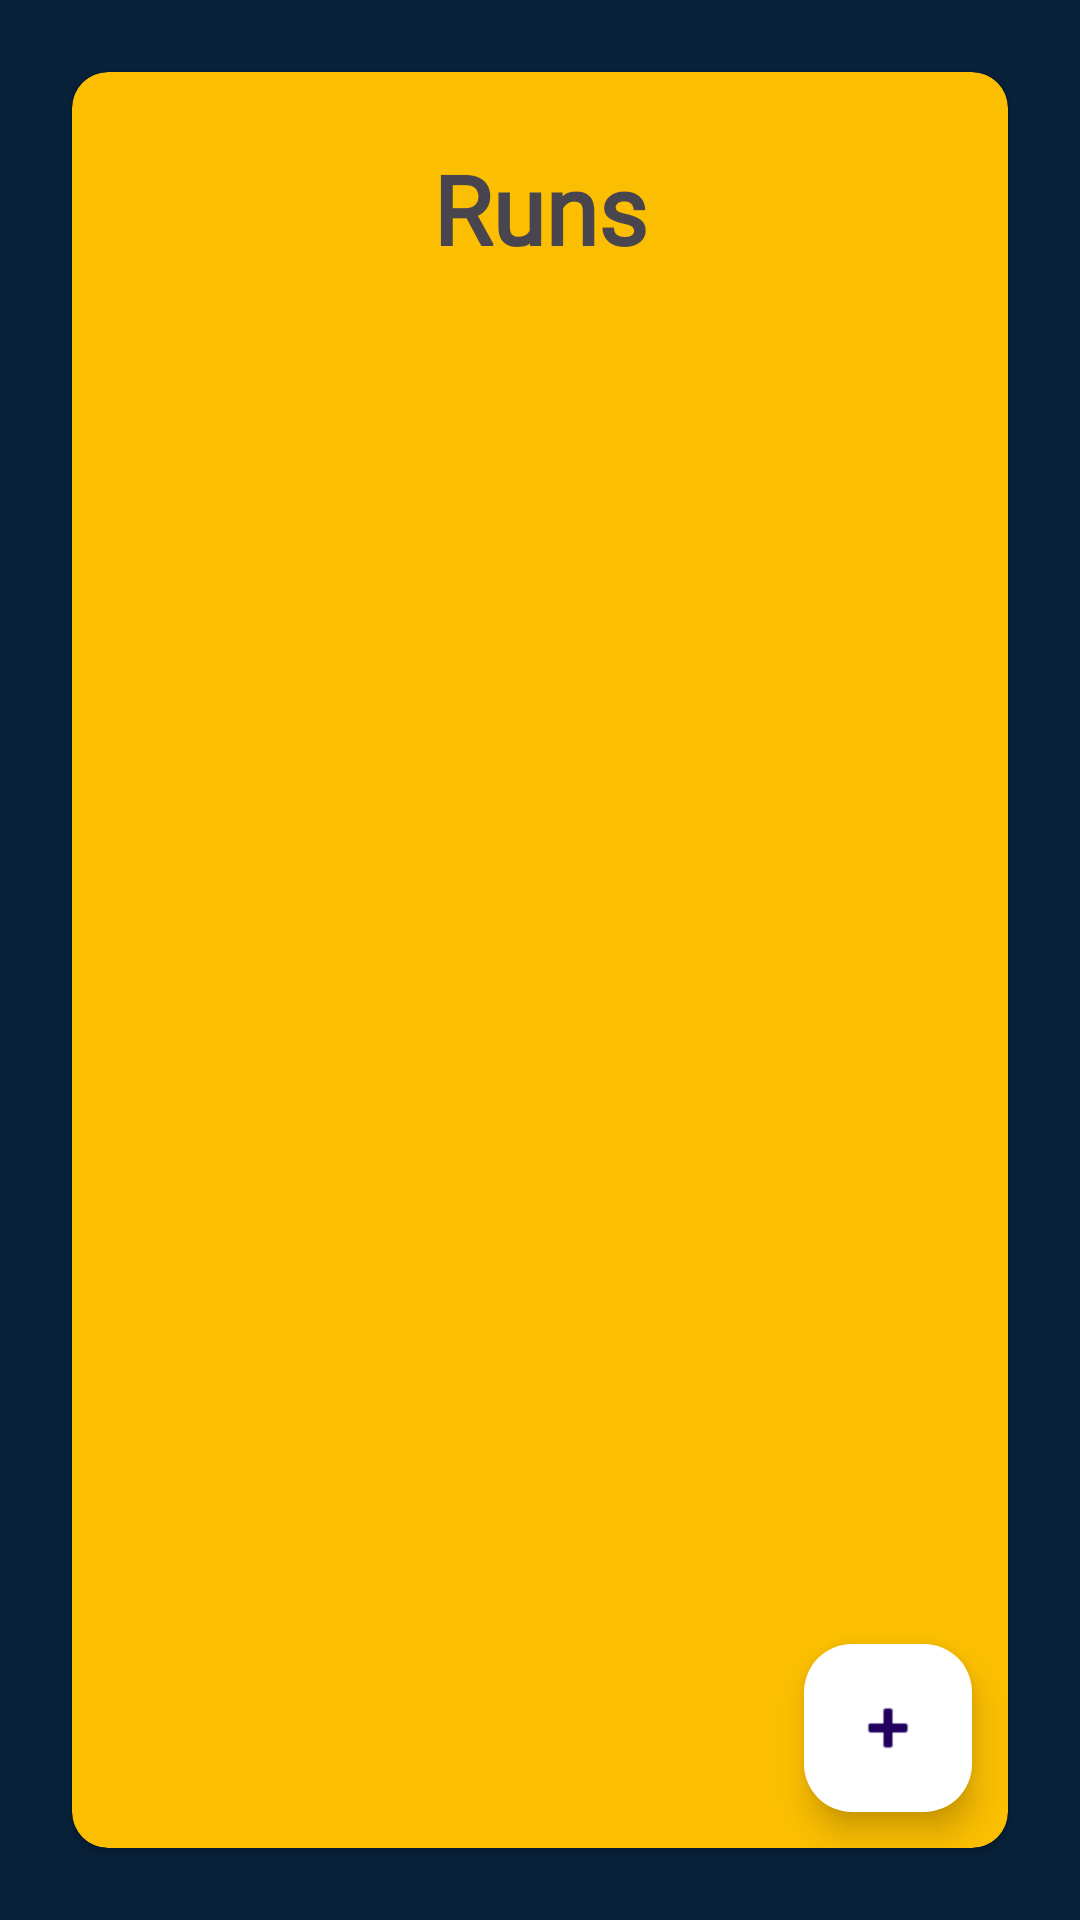

The Android layout XML behind this screen, and the referenced resources:
<!-- AndroidManifest.xml: application theme Theme.RunA2B -->
<!-- res/layout/fragment_runs_recycler.xml -->
<?xml version="1.0" encoding="utf-8"?>
<androidx.constraintlayout.widget.ConstraintLayout xmlns:android="http://schemas.android.com/apk/res/android"
    xmlns:tools="http://schemas.android.com/tools"
    android:layout_width="match_parent"
    android:layout_height="match_parent"
    xmlns:app="http://schemas.android.com/apk/res-auto"
    android:layout_gravity="center"
    android:background="@color/blue"
    tools:context=".RunsRecyclerFragment">

    <androidx.cardview.widget.CardView
        android:layout_width="0dp"
        android:layout_height="0dp"
        android:layout_margin="24dp"
        app:cardCornerRadius="12dp"
        app:layout_constraintBottom_toBottomOf="parent"
        app:layout_constraintEnd_toEndOf="parent"
        app:layout_constraintStart_toStartOf="parent"
        app:layout_constraintTop_toTopOf="parent"
        android:backgroundTint="@color/yellow">

    <TextView
        android:layout_width="match_parent"
        android:layout_height="wrap_content"
        android:layout_marginTop="24dp"
        android:fontFamily="@font/quantico_bold"
        android:text="@string/runs_recycler_title"
        android:textAlignment="center"
        android:textSize="32sp"
        android:textStyle="bold" />

    <androidx.recyclerview.widget.RecyclerView
        android:id="@+id/recycle_view_runs"
        android:layout_width="match_parent"
        android:layout_height="match_parent"
        android:layout_marginLeft="24dp"
        android:layout_marginTop="72dp"
        android:layout_marginRight="24dp"
        android:layout_marginBottom="24dp"
        tools:itemCount="7"
        tools:listitem="@layout/list_item_run" />

    <com.google.android.material.floatingactionbutton.FloatingActionButton
        android:id="@+id/fab_add"
        android:layout_width="wrap_content"
        android:layout_height="wrap_content"
        android:layout_gravity="bottom|end"
        android:layout_marginEnd="12dp"
        android:layout_marginBottom="12dp"
        android:backgroundTint="@color/white"
        android:contentDescription="@string/text_add_run"
        android:src="@android:drawable/ic_input_add" />

    </androidx.cardview.widget.CardView>

</androidx.constraintlayout.widget.ConstraintLayout>
<!-- res/layout/list_item_run.xml (included above) -->
<?xml version="1.0" encoding="utf-8"?>
<androidx.cardview.widget.CardView xmlns:android="http://schemas.android.com/apk/res/android"
    xmlns:app="http://schemas.android.com/apk/res-auto"
    xmlns:tools="http://schemas.android.com/tools"
    android:layout_width="match_parent"
    android:layout_height="wrap_content"
    android:backgroundTint="@color/blue"
    app:cardCornerRadius="12dp"
    tools:layout_marginBottom="12dp">

    <androidx.constraintlayout.widget.ConstraintLayout
        android:layout_width="match_parent"
        android:layout_height="match_parent"
        android:padding="12dp">

        <TextView
            android:id="@+id/tv_distance"
            android:layout_width="wrap_content"
            android:layout_height="wrap_content"
            android:fontFamily="@font/quantico_bold"
            android:textAlignment="center"
            android:textColor="@color/white"
            android:textSize="20sp"
            android:textStyle="bold"
            app:layout_constraintBottom_toBottomOf="parent"
            app:layout_constraintEnd_toEndOf="parent"
            app:layout_constraintStart_toStartOf="parent"
            tools:text="12.00km" />

        <TextView
            android:fontFamily="@font/quantico_bold"
            android:id="@+id/tv_name"
            android:layout_width="wrap_content"
            android:layout_height="wrap_content"
            android:textColor="@color/yellow"
            android:textSize="16sp"
            android:textStyle="bold"
            app:layout_constraintStart_toStartOf="parent"
            app:layout_constraintBottom_toTopOf="@id/tv_distance"
            tools:text="Morning run" />

        <TextView
            android:fontFamily="@font/quantico_bold"
            android:id="@+id/tv_date"
            android:layout_width="wrap_content"
            android:layout_height="wrap_content"
            android:textColor="@color/yellow"
            android:textSize="16sp"
            android:textStyle="bold"
            app:layout_constraintEnd_toEndOf="parent"
            app:layout_constraintBottom_toTopOf="@id/tv_distance"
            tools:text="2025-12-11" />

    </androidx.constraintlayout.widget.ConstraintLayout>

</androidx.cardview.widget.CardView>
<!-- resources referenced by this layout -->
<resources>
  <color name="blue">#08223B</color>
  <color name="white">#FFFFFFFF</color>
  <color name="yellow">#FBBE01</color>
  <string name="runs_recycler_title">Runs</string>
  <string name="text_add_run">Add run</string>
  <style name="Theme.RunA2B" parent="Base.Theme.RunA2B" />
  <style name="Base.Theme.RunA2B" parent="Theme.Material3.DayNight.NoActionBar">
          
          
      </style>
</resources>
